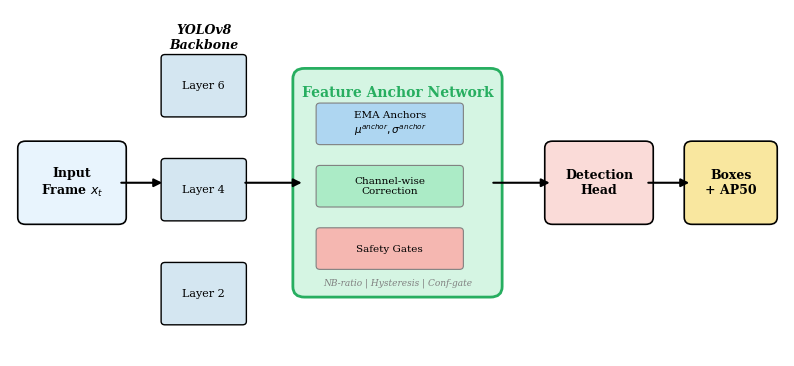
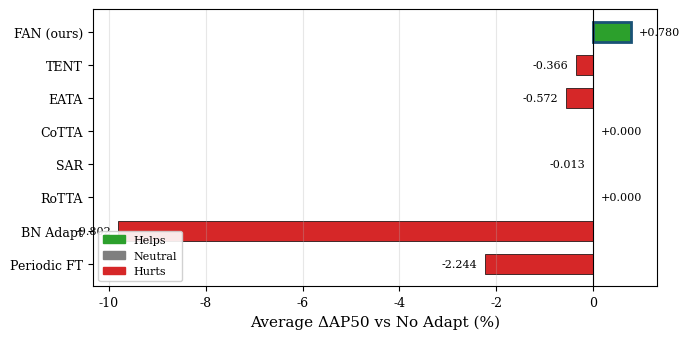
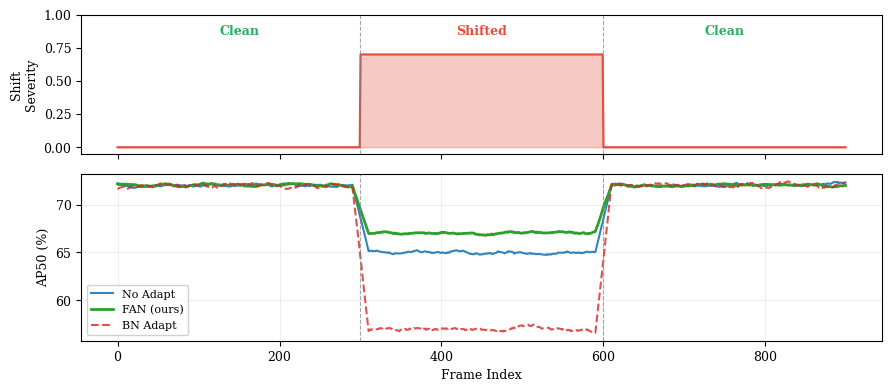

Here is the Python script that generated these plots, in order:
#!/usr/bin/env python3
"""
Generate FAN architecture diagram and additional paper figures.

Outputs:
  - paper/figures/fan_architecture.pdf — FAN system overview
  - paper/figures/strategy_bar_horizontal.pdf — Horizontal bar chart for strategy taxonomy  
  - paper/figures/timeline_example.pdf — Example stream timeline with shift
"""

import numpy as np
import os

import matplotlib
matplotlib.use("Agg")
import matplotlib.pyplot as plt
import matplotlib.patches as mpatches
from matplotlib.patches import FancyBboxPatch, FancyArrowPatch

PAPER_DIR = "./paper"
FIG_DIR = os.path.join(PAPER_DIR, "figures")
os.makedirs(FIG_DIR, exist_ok=True)

# NeurIPS style
plt.rcParams.update({
    "font.size": 10,
    "font.family": "serif",
    "axes.labelsize": 11,
    "axes.titlesize": 12,
    "xtick.labelsize": 9,
    "ytick.labelsize": 9,
    "legend.fontsize": 9,
    "figure.dpi": 300,
    "savefig.dpi": 300,
    "savefig.bbox": "tight",
})


def make_fan_architecture():
    """Create FAN system architecture diagram."""
    fig, ax = plt.subplots(figsize=(10, 4.5))
    ax.set_xlim(0, 10)
    ax.set_ylim(0, 5)
    ax.axis("off")

    # Colors
    c_input = "#E8F4FD"
    c_backbone = "#D4E6F1"
    c_fan = "#D5F5E3"
    c_det = "#FADBD8"
    c_output = "#F9E79F"
    c_anchor = "#AED6F1"
    c_safety = "#F5B7B1"

    # Input box
    box = FancyBboxPatch((0.2, 2.0), 1.2, 1.0, boxstyle="round,pad=0.1",
                          facecolor=c_input, edgecolor="black", linewidth=1.2)
    ax.add_patch(box)
    ax.text(0.8, 2.5, "Input\nFrame $x_t$", ha="center", va="center", fontsize=9, fontweight="bold")

    # Backbone layers
    for i, (y, label) in enumerate([(3.5, "Layer 6"), (2.0, "Layer 4"), (0.5, "Layer 2")]):
        box = FancyBboxPatch((2.0, y), 1.0, 0.8, boxstyle="round,pad=0.05",
                              facecolor=c_backbone, edgecolor="black", linewidth=1)
        ax.add_patch(box)
        ax.text(2.5, y + 0.4, label, ha="center", va="center", fontsize=8)

    ax.text(2.5, 4.6, "YOLOv8\nBackbone", ha="center", va="center", fontsize=9,
            fontweight="bold", style="italic")

    # FAN module
    box = FancyBboxPatch((3.8, 1.0), 2.4, 3.0, boxstyle="round,pad=0.15",
                          facecolor=c_fan, edgecolor="#27AE60", linewidth=2)
    ax.add_patch(box)
    ax.text(5.0, 3.8, "Feature Anchor Network", ha="center", va="center",
            fontsize=10, fontweight="bold", color="#27AE60")

    # FAN sub-components
    sub_items = [
        (4.0, 3.1, 1.8, 0.5, "EMA Anchors\n$\\mu^{anchor}, \\sigma^{anchor}$", c_anchor),
        (4.0, 2.2, 1.8, 0.5, "Channel-wise\nCorrection", "#ABEBC6"),
        (4.0, 1.3, 1.8, 0.5, "Safety Gates", c_safety),
    ]
    for x, y, w, h, label, color in sub_items:
        box = FancyBboxPatch((x, y), w, h, boxstyle="round,pad=0.05",
                              facecolor=color, edgecolor="gray", linewidth=0.8)
        ax.add_patch(box)
        ax.text(x + w/2, y + h/2, label, ha="center", va="center", fontsize=7.5)

    # Detection head
    box = FancyBboxPatch((7.0, 2.0), 1.2, 1.0, boxstyle="round,pad=0.1",
                          facecolor=c_det, edgecolor="black", linewidth=1.2)
    ax.add_patch(box)
    ax.text(7.6, 2.5, "Detection\nHead", ha="center", va="center", fontsize=9, fontweight="bold")

    # Output
    box = FancyBboxPatch((8.8, 2.0), 1.0, 1.0, boxstyle="round,pad=0.1",
                          facecolor=c_output, edgecolor="black", linewidth=1.2)
    ax.add_patch(box)
    ax.text(9.3, 2.5, "Boxes\n+ AP50", ha="center", va="center", fontsize=9, fontweight="bold")

    # Arrows
    arrow_kw = dict(arrowstyle="-|>", color="black", linewidth=1.5, mutation_scale=12)
    # Input → backbone
    ax.annotate("", xy=(2.0, 2.5), xytext=(1.4, 2.5), arrowprops=arrow_kw)
    # Backbone → FAN
    ax.annotate("", xy=(3.8, 2.5), xytext=(3.0, 2.5), arrowprops=arrow_kw)
    # FAN → Detection
    ax.annotate("", xy=(7.0, 2.5), xytext=(6.2, 2.5), arrowprops=arrow_kw)
    # Detection → Output
    ax.annotate("", xy=(8.8, 2.5), xytext=(8.2, 2.5), arrowprops=arrow_kw)

    # Safety sub-labels
    ax.text(5.0, 1.05, "NB-ratio | Hysteresis | Conf-gate", ha="center", va="center",
            fontsize=6.5, style="italic", color="gray")

    plt.savefig(os.path.join(FIG_DIR, "fan_architecture.pdf"), bbox_inches="tight")
    plt.close()
    print("✓ FAN architecture diagram")


def make_horizontal_bar():
    """Horizontal bar chart for strategy taxonomy — cleaner than vertical."""
    strategies = ["FAN (ours)", "TENT", "EATA", "CoTTA", "SAR", "RoTTA", "BN Adapt", "Periodic FT"]
    avg_deltas = [+0.780, -0.366, -0.572, +0.000, -0.013, +0.000, -9.802, -2.244]
    
    colors = []
    for d in avg_deltas:
        if d > 0.1:
            colors.append("#2ca02c")
        elif d < -0.1:
            colors.append("#d62728")
        else:
            colors.append("#7f7f7f")

    fig, ax = plt.subplots(figsize=(7, 3.5))
    y = np.arange(len(strategies))
    bars = ax.barh(y, avg_deltas, color=colors, edgecolor="black", linewidth=0.5, height=0.6)
    
    # Highlight FAN
    bars[0].set_edgecolor("#1a5276")
    bars[0].set_linewidth(2)

    ax.set_yticks(y)
    ax.set_yticklabels(strategies)
    ax.set_xlabel("Average ΔAP50 vs No Adapt (%)")
    ax.axvline(x=0, color="black", linewidth=0.8)
    ax.grid(axis="x", alpha=0.3)
    ax.invert_yaxis()

    # Value labels
    for bar, val in zip(bars, avg_deltas):
        x_pos = bar.get_width()
        offset = 0.15 if val >= 0 else -0.15
        ha = "left" if val >= 0 else "right"
        ax.text(x_pos + offset, bar.get_y() + bar.get_height()/2,
                f"{val:+.3f}", ha=ha, va="center", fontsize=8)

    # Legend
    legend_items = [
        mpatches.Patch(color="#2ca02c", label="Helps"),
        mpatches.Patch(color="#7f7f7f", label="Neutral"),
        mpatches.Patch(color="#d62728", label="Hurts"),
    ]
    ax.legend(handles=legend_items, loc="lower left", fontsize=8, framealpha=0.9)

    plt.tight_layout()
    plt.savefig(os.path.join(FIG_DIR, "strategy_bar_horizontal.pdf"), bbox_inches="tight")
    plt.close()
    print("✓ Strategy taxonomy horizontal bar chart")


def make_stream_timeline():
    """Example stream timeline showing clean → shifted → clean."""
    fig, (ax1, ax2) = plt.subplots(2, 1, figsize=(9, 4), height_ratios=[1, 1.2], sharex=True)

    t = np.arange(900)
    
    # Top: Shift severity timeline
    severity = np.zeros(900)
    severity[300:600] = 0.7  # Abrupt shift
    
    ax1.fill_between(t, severity, alpha=0.3, color="#e74c3c")
    ax1.plot(t, severity, color="#e74c3c", linewidth=1.5)
    ax1.set_ylabel("Shift\nSeverity", fontsize=9)
    ax1.set_ylim(-0.05, 1.0)
    ax1.axvline(300, color="gray", linestyle="--", alpha=0.7, linewidth=0.8)
    ax1.axvline(600, color="gray", linestyle="--", alpha=0.7, linewidth=0.8)
    ax1.text(150, 0.85, "Clean", ha="center", fontsize=9, color="#27ae60", fontweight="bold")
    ax1.text(450, 0.85, "Shifted", ha="center", fontsize=9, color="#e74c3c", fontweight="bold")
    ax1.text(750, 0.85, "Clean", ha="center", fontsize=9, color="#27ae60", fontweight="bold")

    # Bottom: AP50 over time (simulated)
    np.random.seed(42)
    # No adapt
    ap_clean = 0.72
    ap_shifted = 0.65
    no_adapt = np.ones(900) * ap_clean
    no_adapt[300:600] = ap_shifted
    no_adapt += np.random.normal(0, 0.005, 900)
    # Smooth
    from scipy.ndimage import uniform_filter1d
    no_adapt = uniform_filter1d(no_adapt, size=20)

    # FAN
    fan = np.ones(900) * ap_clean
    fan[300:600] = ap_shifted + 0.02  # FAN recovers some
    fan += np.random.normal(0, 0.004, 900)
    fan = uniform_filter1d(fan, size=20)

    # BN Adapt (catastrophic)
    bn = np.ones(900) * ap_clean
    bn[300:600] = ap_shifted - 0.08  # Much worse
    bn += np.random.normal(0, 0.008, 900)
    bn = uniform_filter1d(bn, size=20)

    ax2.plot(t, no_adapt * 100, color="#1f77b4", linewidth=1.5, label="No Adapt", alpha=0.9)
    ax2.plot(t, fan * 100, color="#2ca02c", linewidth=2, label="FAN (ours)")
    ax2.plot(t, bn * 100, color="#d62728", linewidth=1.5, label="BN Adapt", linestyle="--", alpha=0.8)

    ax2.set_ylabel("AP50 (%)", fontsize=9)
    ax2.set_xlabel("Frame Index", fontsize=9)
    ax2.axvline(300, color="gray", linestyle="--", alpha=0.7, linewidth=0.8)
    ax2.axvline(600, color="gray", linestyle="--", alpha=0.7, linewidth=0.8)
    ax2.legend(loc="lower left", fontsize=8, framealpha=0.9)
    ax2.grid(alpha=0.2)

    plt.tight_layout()
    plt.savefig(os.path.join(FIG_DIR, "timeline_example.pdf"), bbox_inches="tight")
    plt.close()
    print("✓ Stream timeline example")


if __name__ == "__main__":
    make_fan_architecture()
    make_horizontal_bar()
    make_stream_timeline()
    print("\nAll additional figures generated!")
